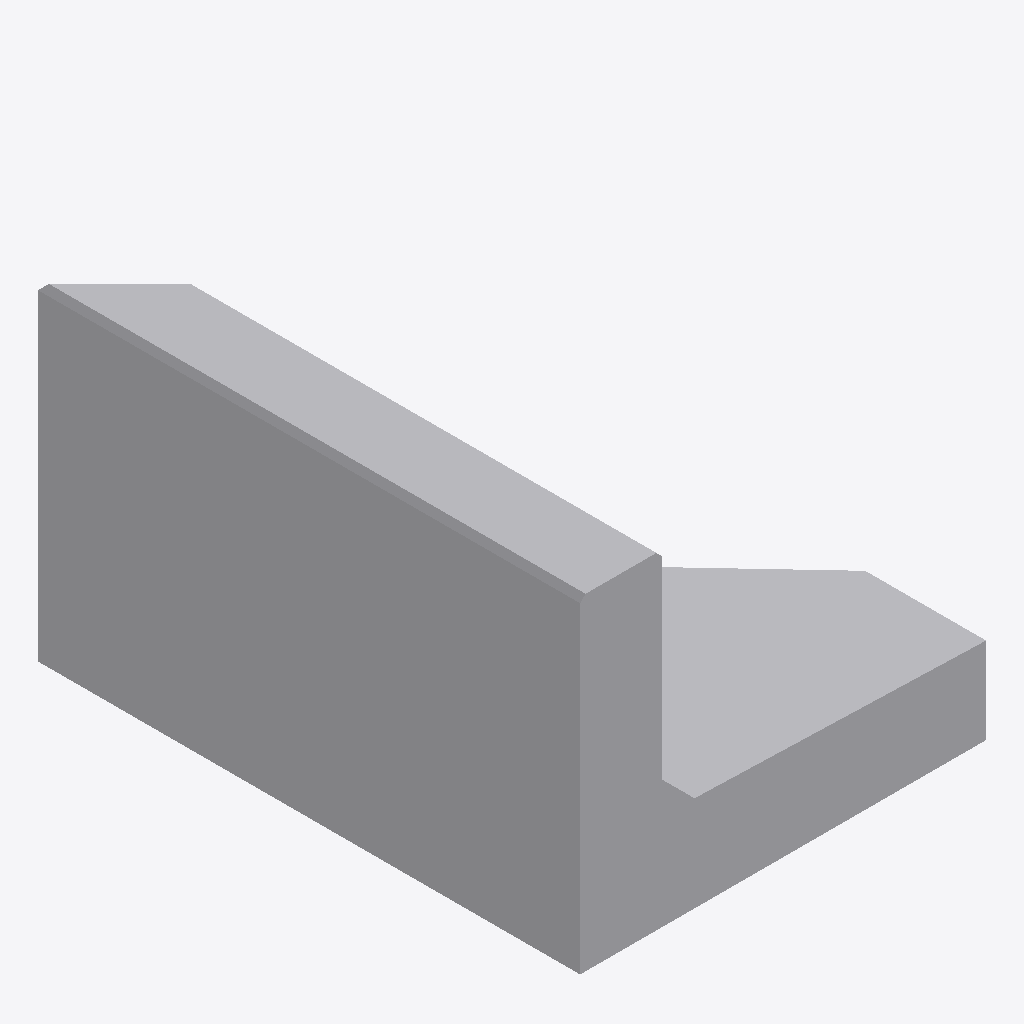
Isometric view of an IFC building model (IFC-SPF (STEP), schema IFC4, length unit metre), seen from the south-west, elements coloured by IFC class: 1 other element (light grey).
Extent 0.745 m × 0.995 m × 0.600 m (x, y, z). Storeys (1): Ebene 0 at 0.00 m. Elements (1): 1 IfcBuildingElementProxy.

HEADER;
FILE_DESCRIPTION(('ViewDefinition [CoordinationView_V2.0]','ExchangeRequirement []'),'2;1');
FILE_NAME('','2024-05-09T14:06:29',(''),(''),'ODA IFC SDK 22.6','22.1.1.516 - Exporter 22.1.1.516 - Default UI','');
FILE_SCHEMA(('IFC4'));
ENDSEC;
DATA;
#93=IFCPROJECT('3JkdSrIPPFBg8WI9Yiw3Uw',#20,'',$,$,'','',(#86),#83);
#105=IFCSITE('3JkdSrIPPFBg8WI9Yiw3Uu',#20,'Default',$,$,#104,$,$,.ELEMENT.,(42,24,53,508911),(-71,-15,-29,-58837),0.0,$,$);
#95=IFCBUILDING('3JkdSrIPPFBg8WI9Yiw3Ux',#20,'',$,$,#16,$,'',.ELEMENT.,$,$,#94);
#98=IFCBUILDINGSTOREY('3JkdSrIPPFBg8WI9XJ5yzH',#20,'Ebene 0',$,'Ebene:Ebene 1',#97,$,'Ebene 0',.ELEMENT.,0.0);
#166=IFCBUILDINGELEMENTPROXY('1$O53gTk9Cjfjjdp4hmwwh',#20,'DB_ABS_Winkelstuetze_Ecke_Links:DB_ABS_Winkelstuetze_Ecke_Links:15137902',$,'DB_ABS_Winkelstuetze_Ecke_Links:DB_ABS_Winkelstuetze_Ecke_Links',#165,#163,'15137902',.NOTDEFINED.);
ENDSEC;
